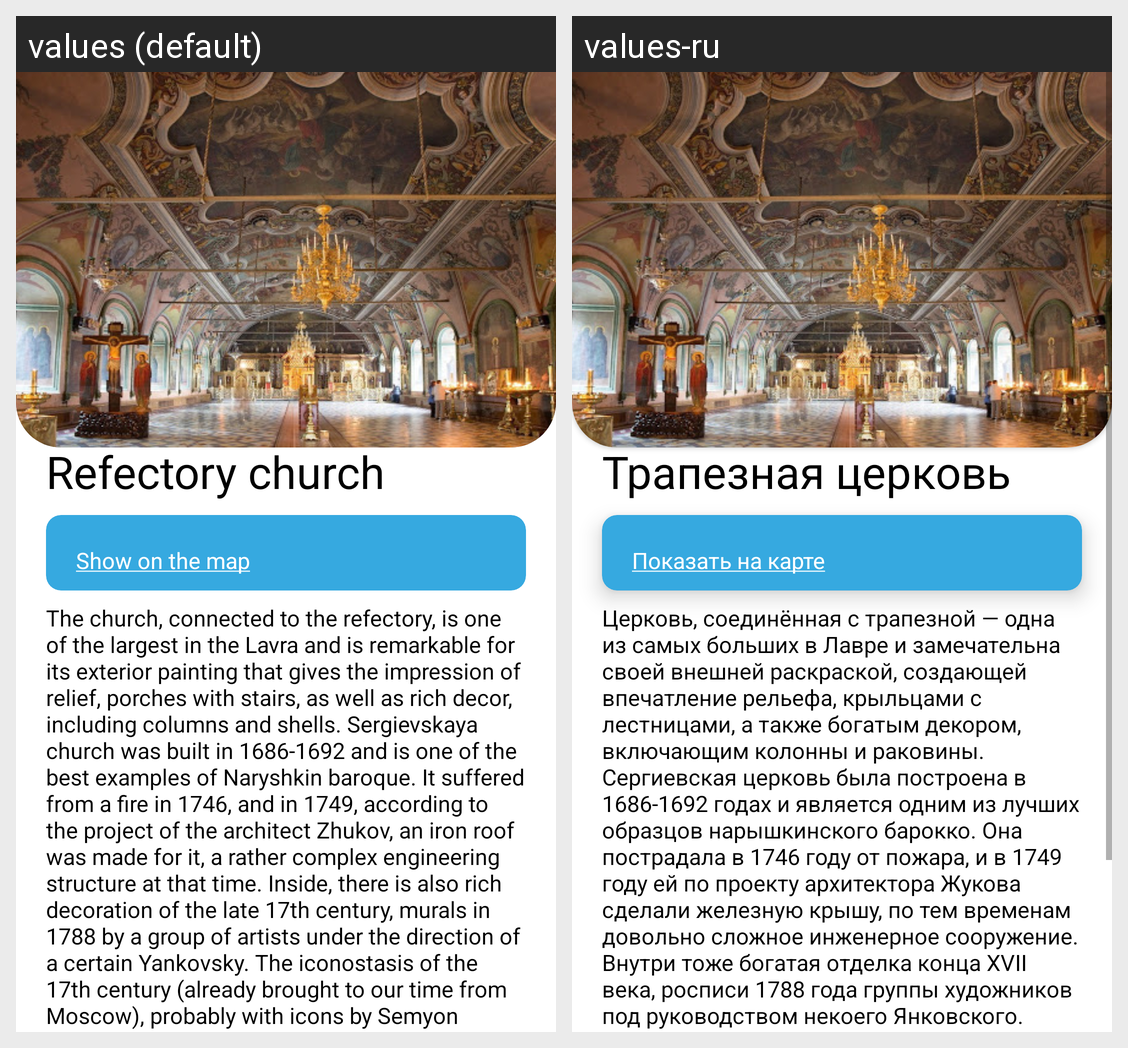

The same Android screen rendered under two of its app's locales, left to right. List the strings drawn on it with the default value and each locale's translation.
Android screen res/layout/attraction_6.xml rendered under 2 locales, left to right: values (default), values-ru. Device: Nexus 5 (rendered at 1080×1920; each locale shown at half size, 540×960, under a caption strip naming it); theme Theme.PosadTIC.
Strings drawn on this screen, with the default value and each locale's value (text and hints the layout hard-codes, and strings that could not be matched under every locale, appear in the picture but are not listed):

attract_6_name
  values: Refectory church
  values-ru: Трапезная церковь

attract_6_map_link
  values: Show on the map
  values-ru: Показать на карте

attract_6_description
  values: The church, connected to the refectory, is one of the largest in the Lavra and is remarkable for its exterior painting that gives the impression of relief, porches with stairs, as well as rich decor, including columns and shells. Sergievskaya church was built in 1686-1692 and is one of the best examples of Naryshkin baroque. It suffered from a fire in 1746, and in 1749, according to the project …[clipped]
  values-ru: Церковь, соединённая с трапезной — одна из самых больших в Лавре и замечательна своей внешней раскраской, создающей впечатление рельефа, крыльцами с лестницами, а также богатым декором, включающим колонны и раковины. Сергиевская церковь была построена в 1686-1692 годах и является одним из лучших образцов нарышкинского барокко. Она пострадала в 1746 году от пожара, и в 1749 году ей по проекту …[clipped]
